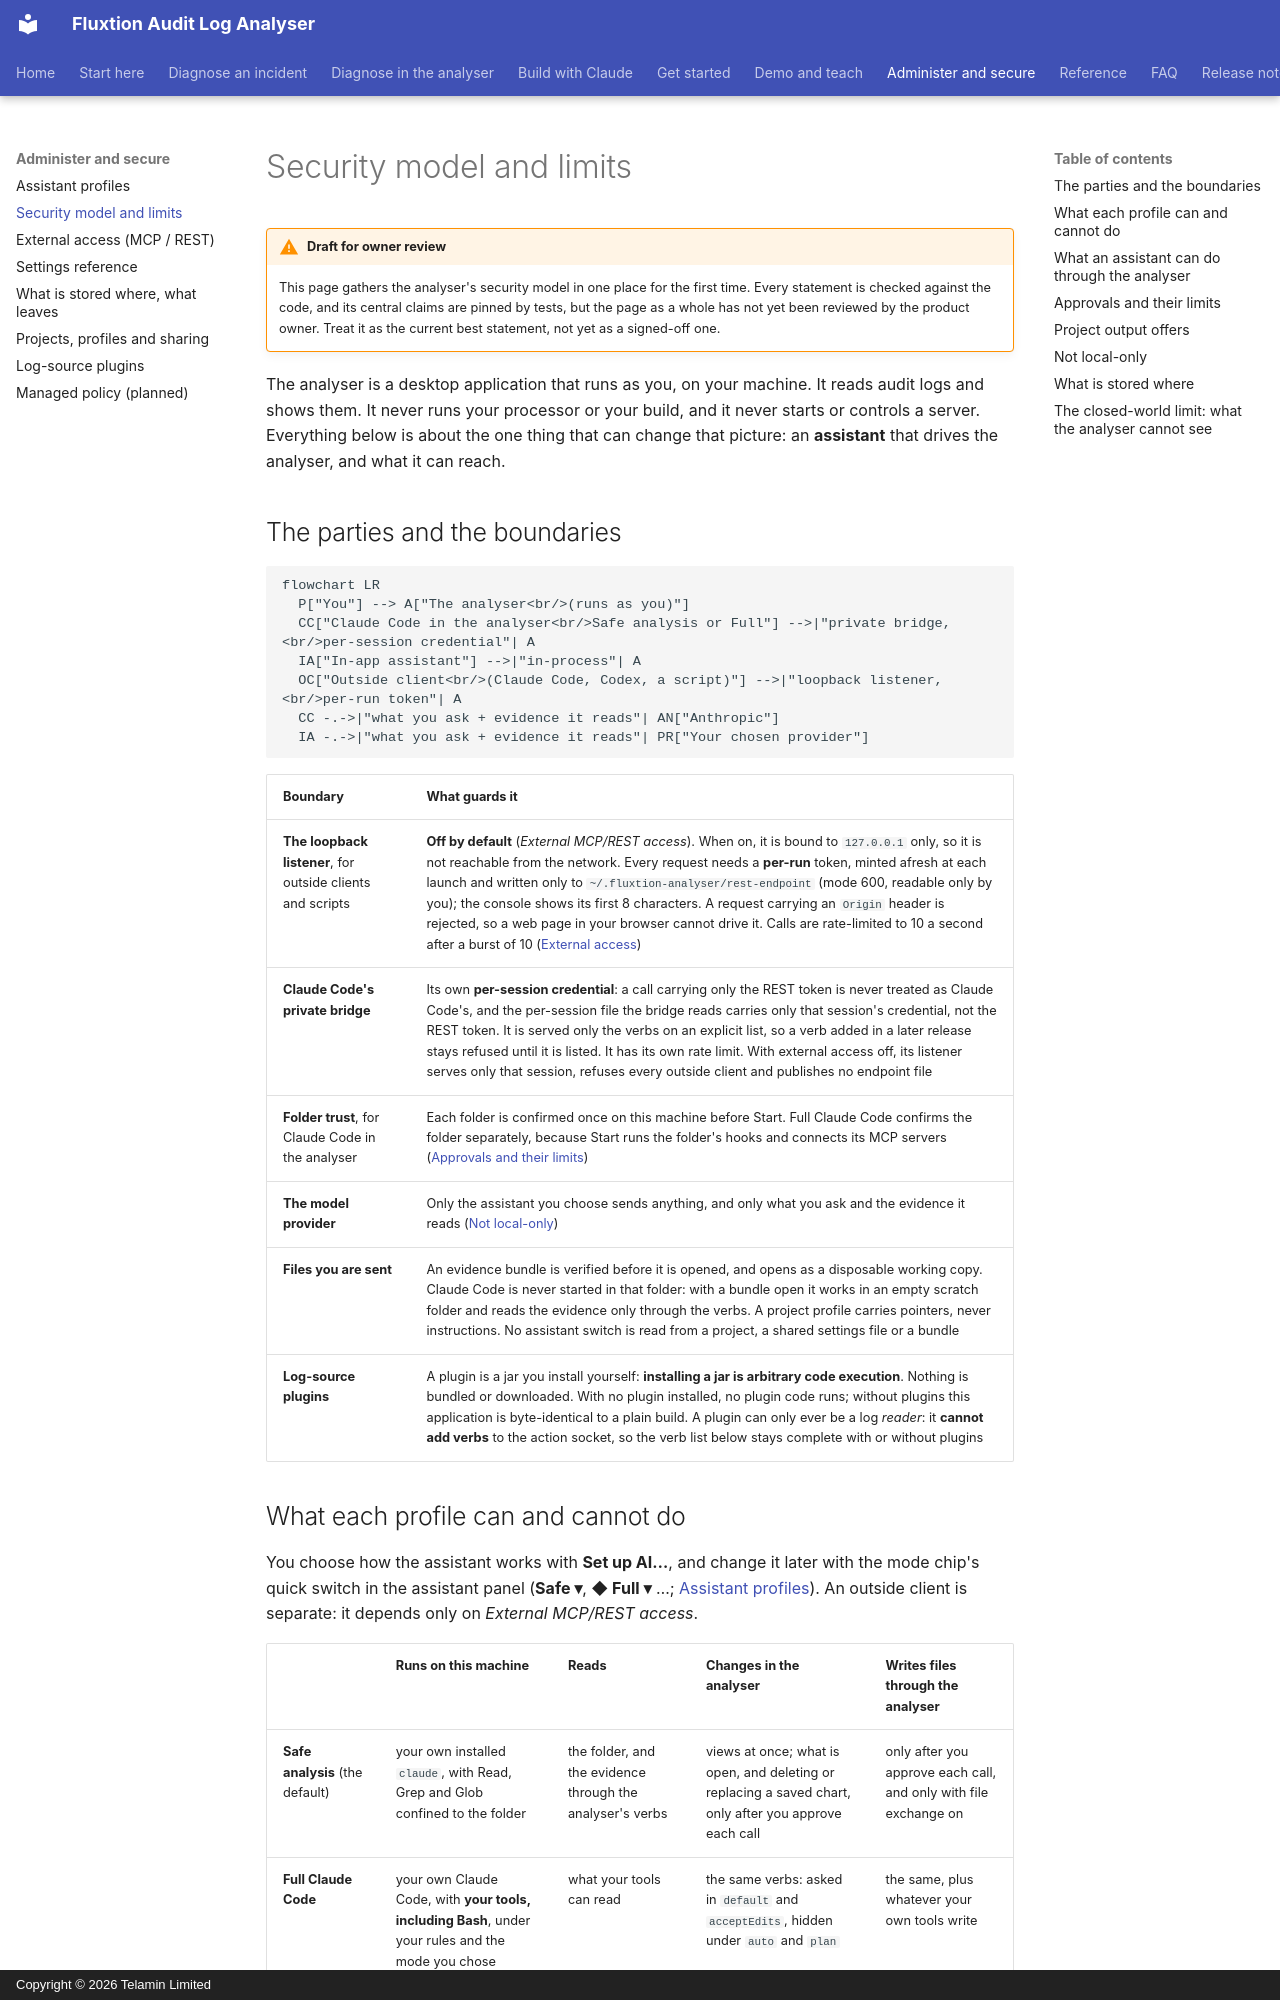

repository: telaminai/fluxtionauditlog-analyser · page: admin/security/index.html · generator: mkdocs · copyright: Copyright © 2026 Telamin Limited

# Security model and limits

!!! warning "Draft for owner review"
    This page gathers the analyser's security model in one place for the first time. Every statement is checked
    against the code, and its central claims are pinned by tests, but the page as a whole has not yet been reviewed
    by the product owner. Treat it as the current best statement, not yet as a signed-off one.

The analyser is a desktop application that runs as you, on your machine. It reads audit logs and shows them. It never
runs your processor or your build, and it never starts or controls a server. Everything below is about the one thing
that can change that picture: an **assistant** that drives the analyser, and what it can reach.

## The parties and the boundaries

```mermaid
flowchart LR
  P["You"] --> A["The analyser<br/>(runs as you)"]
  CC["Claude Code in the analyser<br/>Safe analysis or Full"] -->|"private bridge,<br/>per-session credential"| A
  IA["In-app assistant"] -->|"in-process"| A
  OC["Outside client<br/>(Claude Code, Codex, a script)"] -->|"loopback listener,<br/>per-run token"| A
  CC -.->|"what you ask + evidence it reads"| AN["Anthropic"]
  IA -.->|"what you ask + evidence it reads"| PR["Your chosen provider"]
```

| Boundary | What guards it |
|---|---|
| **The loopback listener**, for outside clients and scripts | **Off by default** (*External MCP/REST access*). When on, it is bound to `127.0.0.1` only, so it is not reachable from the network. Every request needs a **per-run** token, minted afresh at each launch and written only to `~/.fluxtion-analyser/rest-endpoint` (mode 600, readable only by you); the console shows its first 8 characters. A request carrying an `Origin` header is rejected, so a web page in your browser cannot drive it. Calls are rate-limited to 10 a second after a burst of 10 ([External access](external-access.md)) |
| **Claude Code's private bridge** | Its own **per-session credential**: a call carrying only the REST token is never treated as Claude Code's, and the per-session file the bridge reads carries only that session's credential, not the REST token. It is served only the verbs on an explicit list, so a verb added in a later release stays refused until it is listed. It has its own rate limit. With external access off, its listener serves only that session, refuses every outside client and publishes no endpoint file |
| **Folder trust**, for Claude Code in the analyser | Each folder is confirmed once on this machine before Start. Full Claude Code confirms the folder separately, because Start runs the folder's hooks and connects its MCP servers ([Approvals and their limits](#approvals-and-their-limits)) |
| **The model provider** | Only the assistant you choose sends anything, and only what you ask and the evidence it reads ([Not local-only](#not-local-only)) |
| **Files you are sent** | An evidence bundle is verified before it is opened, and opens as a disposable working copy. Claude Code is never started in that folder: with a bundle open it works in an empty scratch folder and reads the evidence only through the verbs. A project profile carries pointers, never instructions. No assistant switch is read from a project, a shared settings file or a bundle |
| **Log-source plugins** | A plugin is a jar you install yourself: **installing a jar is arbitrary code execution**. Nothing is bundled or downloaded. With no plugin installed, no plugin code runs; without plugins this application is byte-identical to a plain build. A plugin can only ever be a log *reader*: it **cannot add verbs** to the action socket, so the verb list below stays complete with or without plugins |

## What each profile can and cannot do

You choose how the assistant works with **Set up AI…**, and change it later with the mode chip's quick switch in the
assistant panel (**Safe ▾**, **◆ Full ▾** …; [Assistant profiles](profiles.md)).
An outside client is separate: it depends only on *External MCP/REST access*.

| | Runs on this machine | Reads | Changes in the analyser | Writes files through the analyser |
|---|---|---|---|---|
| **Safe analysis** (the default) | your own installed `claude`, with Read, Grep and Glob confined to the folder | the folder, and the evidence through the analyser's verbs | views at once; what is open, and deleting or replacing a saved chart, only after you approve each call | only after you approve each call, and only with file exchange on |
| **Full Claude Code** | your own Claude Code, with **your tools, including Bash**, under your rules and the mode you chose | what your tools can read | the same verbs: asked in `default` and `acceptEdits`, hidden under `auto` and `plan` | the same, plus whatever your own tools write |
| **In-app assistant** | nothing: it is a chat with your provider | the evidence through the analyser's verbs | views and what is open, without asking, while *Let the in-app assistant change the views as it answers* is on | only with file exchange on |
| **Off** | nothing | nothing | nothing | nothing |
| **An outside client** | what that client runs itself, under its own rules | the evidence through the analyser's verbs | every verb except `propose`; your client asks first only if its settings say so | only with file exchange on |
